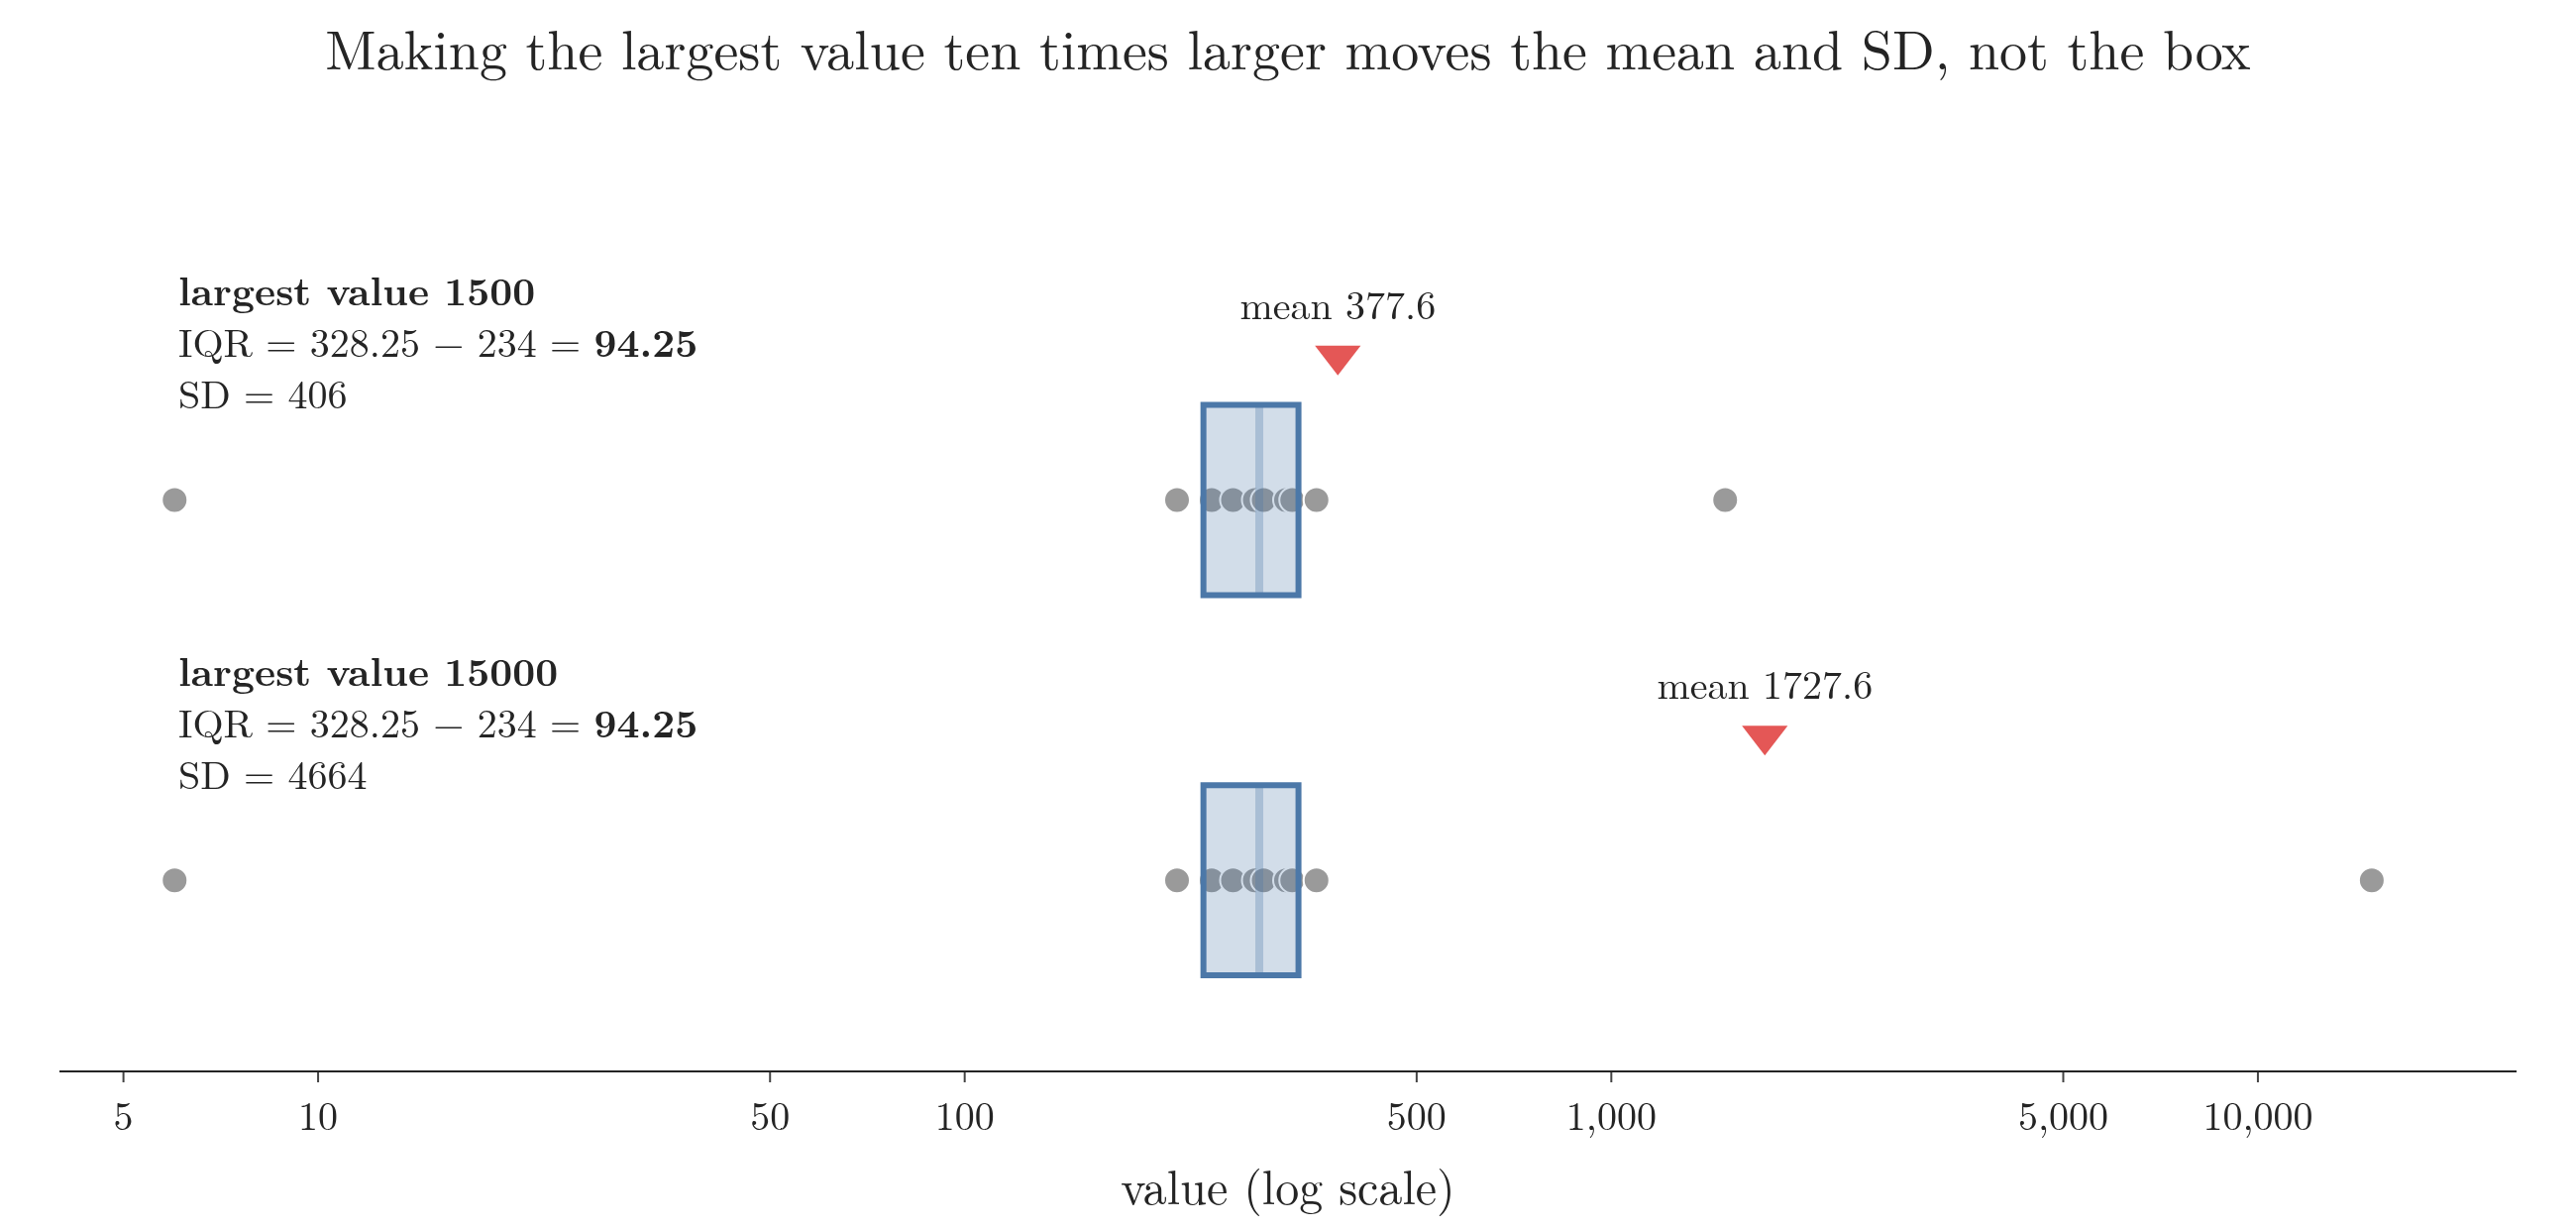

The script that drew this image:
"""The five-number summary of the Note's ten values, and what happens when the largest value 1500 becomes 15000:
the quartiles and the IQR do not move; the maximum, the mean and the standard deviation do."""
from pathlib import Path
import numpy as np
import plotly.graph_objects as go

here = Path(__file__).parent
a = np.array([6, 213, 241, 260, 281, 290, 314, 321, 350, 1500])
b = a.copy(); b[-1] = 15000
q = lambda d: np.percentile(d, [25, 50, 75], method="weibull")
assert np.allclose(q(a), [234, 285.5, 328.25]) and np.allclose(q(b), q(a))
BLUE, RED, GREY = "#4C78A8", "#E45756", "#9a9a9a"
fig = go.Figure()
for y, d, name in ((1, a, "largest value 1500"), (0, b, "largest value 15000")):
    q1, med, q3 = q(d)
    fig.add_shape(type="rect", x0=q1, x1=q3, y0=y - 0.25, y1=y + 0.25, fillcolor="rgba(76,120,168,0.25)", opacity=1,
                  line=dict(color=BLUE, width=3))
    fig.add_shape(type="line", x0=med, x1=med, y0=y - 0.25, y1=y + 0.25, line=dict(color=BLUE, width=4))
    fig.add_scatter(x=d, y=[y] * 10, mode="markers", marker=dict(size=13, color=GREY, line=dict(color="white", width=1)),
                    showlegend=False)
    fig.add_scatter(x=[d.mean()], y=[y + 0.38], mode="markers+text", marker=dict(symbol="triangle-down", size=20, color=RED),
                    text=[f"mean {d.mean():.1f}"], textposition="top center", showlegend=False)
    fig.add_annotation(x=np.log10(6), y=y + 0.42, xanchor="left", showarrow=False, align="left",
                       text=f"<b>{name}</b><br>IQR = {q3:g} − {q1:g} = <b>{q3 - q1:g}</b><br>SD = {d.std(ddof=1):.0f}",
                       font=dict(size=20))
fig.update_layout(template="simple_white", width=1300, height=620, font=dict(family="Latin Modern Roman", size=20),
                  title=dict(text="Making the largest value ten times larger moves the mean and SD, not the box", x=0.5),
                  xaxis=dict(type="log", title="value (log scale)", range=[0.6, 4.4], tickvals=[5, 10, 50, 100, 500, 1000, 5000, 10000], ticktext=["5", "10", "50", "100", "500", "1,000", "5,000", "10,000"]),
                  yaxis=dict(visible=False, range=[-0.5, 1.95]), margin=dict(l=30, r=30, t=70, b=80))
fig.write_image(here / "iqr_robust.png", scale=2)
fig.write_image(here / "iqr_robust.pdf")
